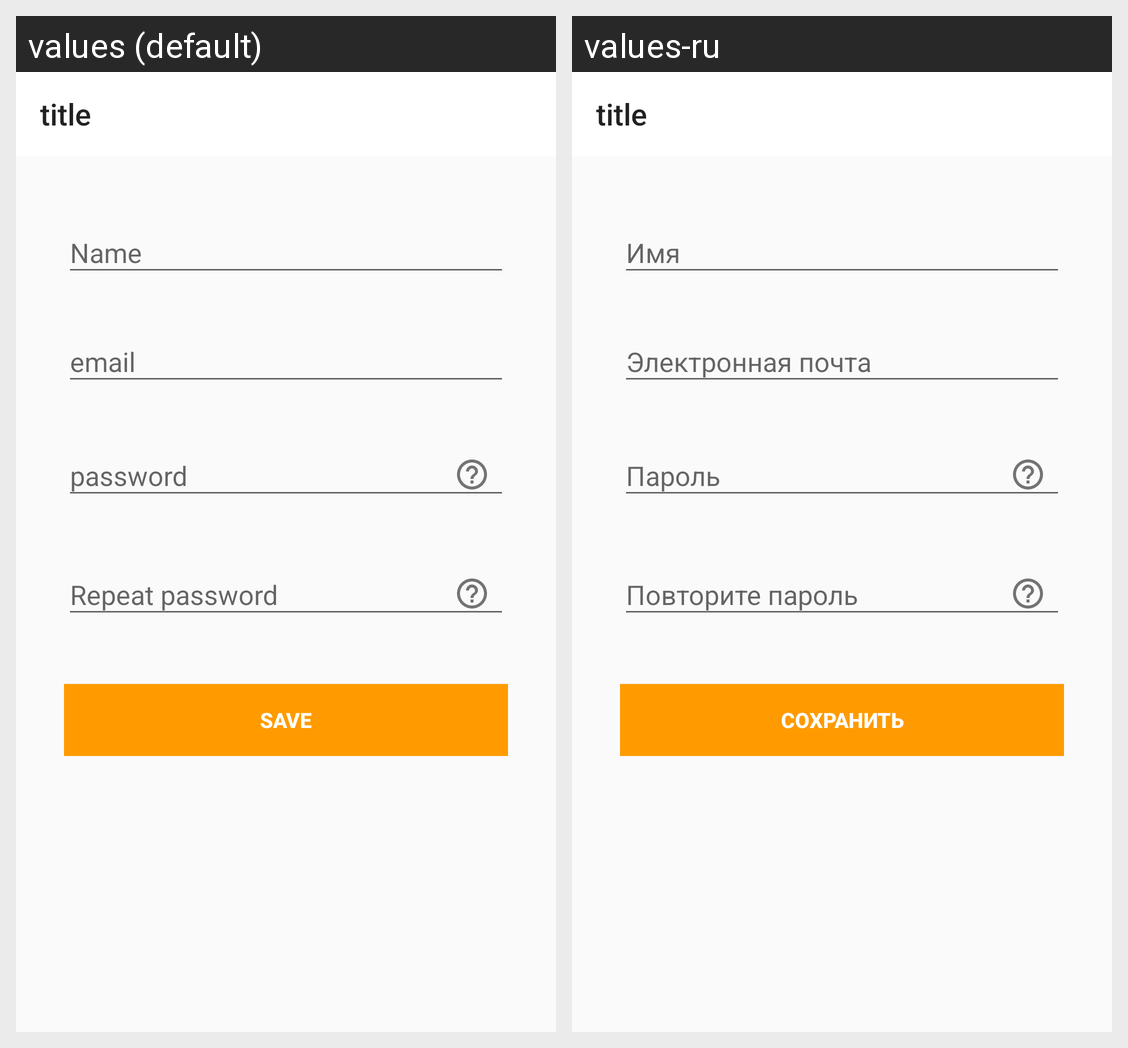

The same Android screen rendered under two of its app's locales, left to right. List the strings drawn on it with the default value and each locale's translation.
Android screen res/layout/activity_sign_up.xml rendered under 2 locales, left to right: values (default), values-ru. Device: Nexus 5 (rendered at 1080×1920; each locale shown at half size, 540×960, under a caption strip naming it); theme AppTheme.
Strings drawn on this screen, with the default value and each locale's value (text and hints the layout hard-codes, and strings that could not be matched under every locale, appear in the picture but are not listed):

name
  values: Name
  values-ru: Имя

email
  values: email
  values-ru: Электронная почта

password
  values: password
  values-ru: Пароль

repeat_password
  values: Repeat password
  values-ru: Повторите пароль

save
  values: Save
  values-ru: Сохранить
